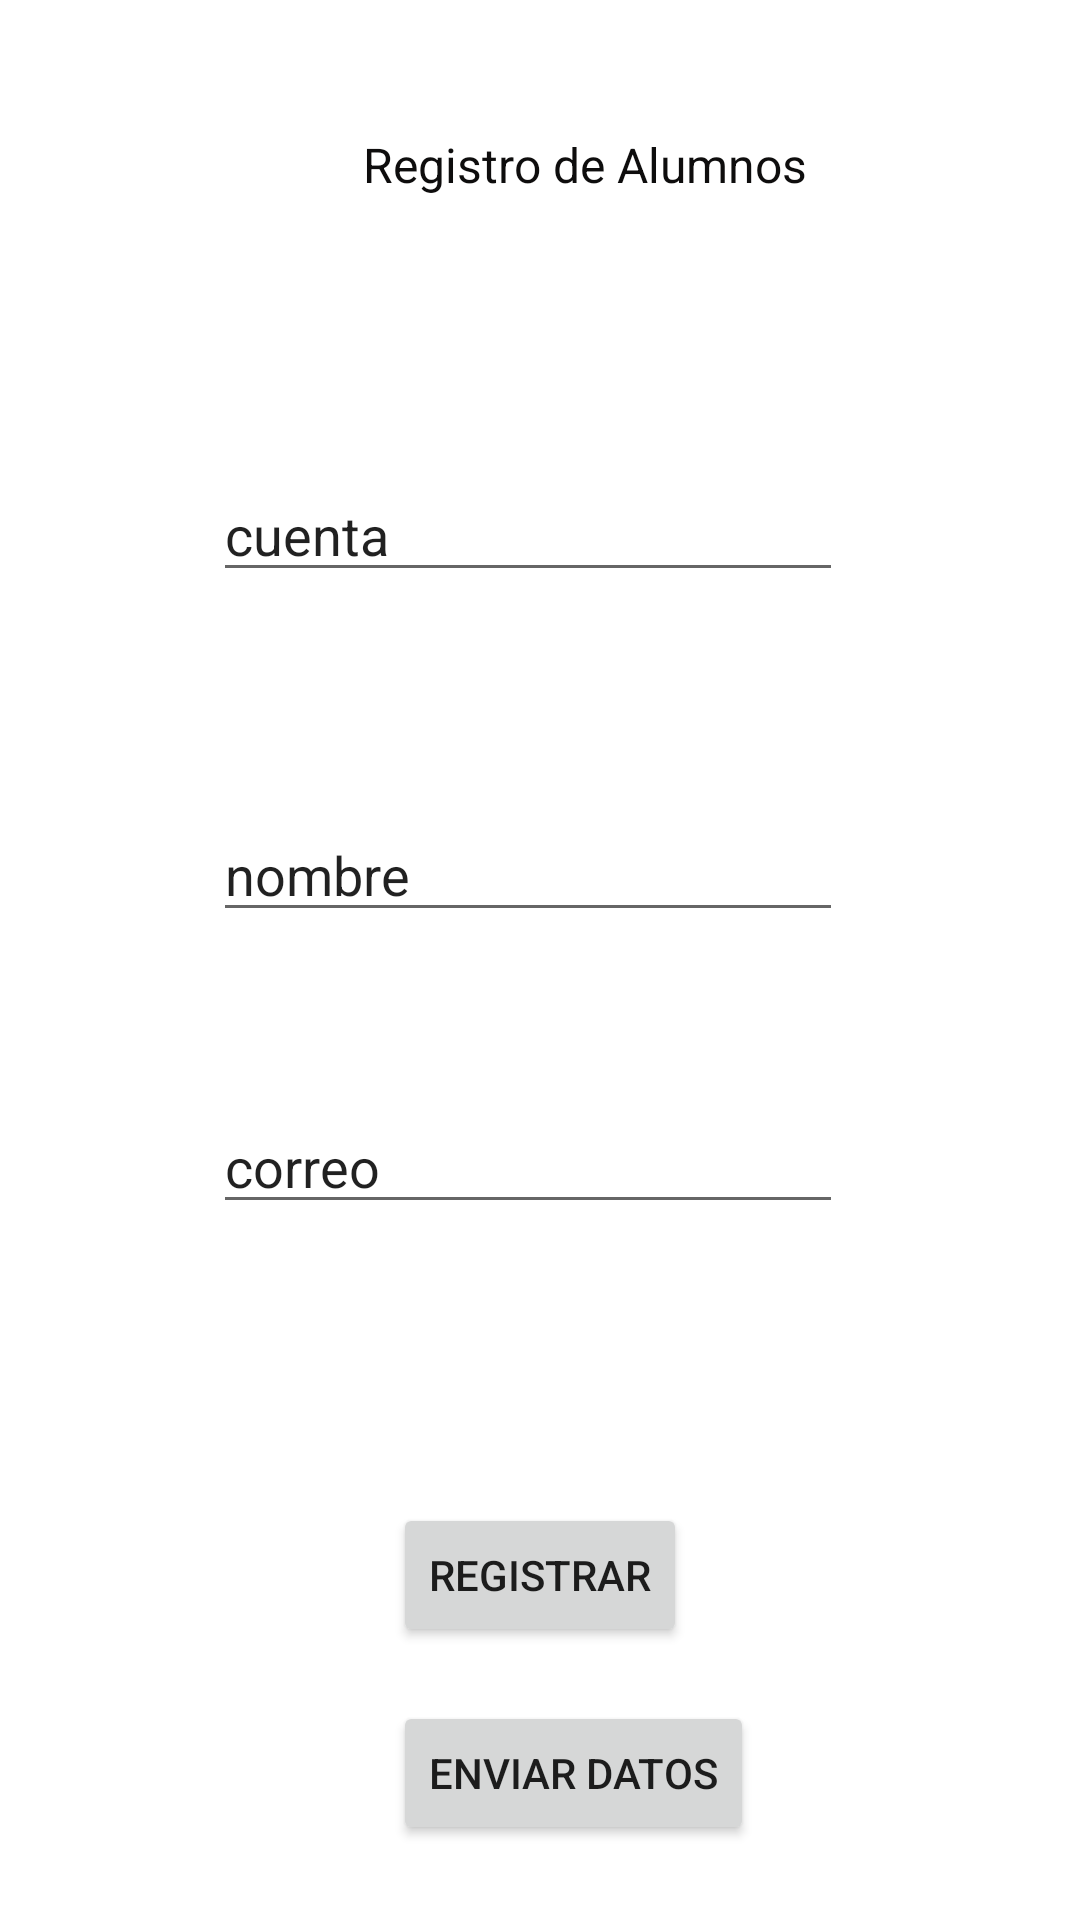

Reconstruct the res/layout file that produces this screen, plus the resources it refers to.
<!-- AndroidManifest.xml: application theme Theme.PDM_2021_II_P2_L2 -->
<!-- res/layout/activity_alumno.xml -->
<?xml version="1.0" encoding="utf-8"?>
<androidx.constraintlayout.widget.ConstraintLayout xmlns:android="http://schemas.android.com/apk/res/android"
    xmlns:app="http://schemas.android.com/apk/res-auto"
    xmlns:tools="http://schemas.android.com/tools"
    android:layout_width="match_parent"
    android:layout_height="match_parent"
    tools:context=".AlumnoActivity">

    <TextView
        android:id="@+id/txvTitulo"
        android:layout_width="wrap_content"
        android:layout_height="wrap_content"
        android:layout_marginStart="121dp"
        android:layout_marginTop="44dp"
        android:text="@string/registro_de_alumnos"
        android:textColor="#0E0D0D"
        android:textColorHint="#000000"
        android:textSize="16sp"
        app:layout_constraintStart_toStartOf="parent"
        app:layout_constraintTop_toTopOf="parent" />

    <EditText
        android:id="@+id/txtCuenta"
        android:layout_width="wrap_content"
        android:layout_height="wrap_content"
        android:layout_marginTop="156dp"
        android:layout_marginEnd="79dp"
        android:digits="1234567890"
        android:ems="10"
        android:inputType="textPersonName"
        android:maxLength="10"
        android:text="cuenta"
        app:layout_constraintEnd_toEndOf="parent"
        app:layout_constraintTop_toTopOf="parent" />

    <EditText
        android:id="@+id/txtNombre"
        android:layout_width="wrap_content"
        android:layout_height="wrap_content"
        android:layout_marginTop="72dp"
        android:layout_marginEnd="79dp"
        android:digits="abcdefghijklmnopqrstuvwyz"
        android:ems="10"
        android:inputType="textPersonName"
        android:maxLength="50"
        android:text="nombre"
        app:layout_constraintEnd_toEndOf="parent"
        app:layout_constraintTop_toBottomOf="@+id/txtCuenta" />

    <EditText
        android:id="@+id/txtCorreo"
        android:layout_width="wrap_content"
        android:layout_height="wrap_content"
        android:layout_marginTop="56dp"
        android:layout_marginEnd="79dp"
        android:ems="10"
        android:inputType="textEmailAddress"
        android:maxLength="50"
        android:text="correo"
        app:layout_constraintEnd_toEndOf="parent"
        app:layout_constraintTop_toBottomOf="@+id/txtNombre" />

    <Button
        android:id="@+id/btnRegistrar"
        android:layout_width="wrap_content"
        android:layout_height="wrap_content"
        android:layout_marginTop="93dp"
        android:text="Registrar"
        app:layout_constraintEnd_toEndOf="parent"
        app:layout_constraintStart_toStartOf="parent"
        app:layout_constraintTop_toBottomOf="@+id/txtCorreo" />

    <Button
        android:id="@+id/btnEnviar"
        android:layout_width="wrap_content"
        android:layout_height="wrap_content"
        android:layout_marginTop="18dp"
        android:text="Enviar Datos"
        app:layout_constraintStart_toStartOf="@+id/btnRegistrar"
        app:layout_constraintTop_toBottomOf="@+id/btnRegistrar" />
</androidx.constraintlayout.widget.ConstraintLayout>
<!-- resources referenced by this layout -->
<resources>
  <string name="registro_de_alumnos">Registro de Alumnos</string>
  <style name="Theme.PDM_2021_II_P2_L2" parent="Theme.MaterialComponents.DayNight.DarkActionBar">
          
          <item name="colorPrimary">@color/purple_500</item>
          <item name="colorPrimaryVariant">@color/purple_700</item>
          <item name="colorOnPrimary">@color/white</item>
          
          <item name="colorSecondary">@color/teal_200</item>
          <item name="colorSecondaryVariant">@color/teal_700</item>
          <item name="colorOnSecondary">@color/black</item>
          
          <item name="android:statusBarColor" tools:targetApi="l">?attr/colorPrimaryVariant</item>
          
      </style>
  <!-- not gathered from this repository: default colours our renderer supplied (Android Studio template values) -->
  <color name="purple_500">#FF6200EE</color>
  <color name="purple_700">#FF3700B3</color>
  <color name="teal_200">#FF03DAC5</color>
  <color name="teal_700">#FF018786</color>
  <color name="black">#FF000000</color>
  <color name="white">#FFFFFFFF</color>
</resources>
